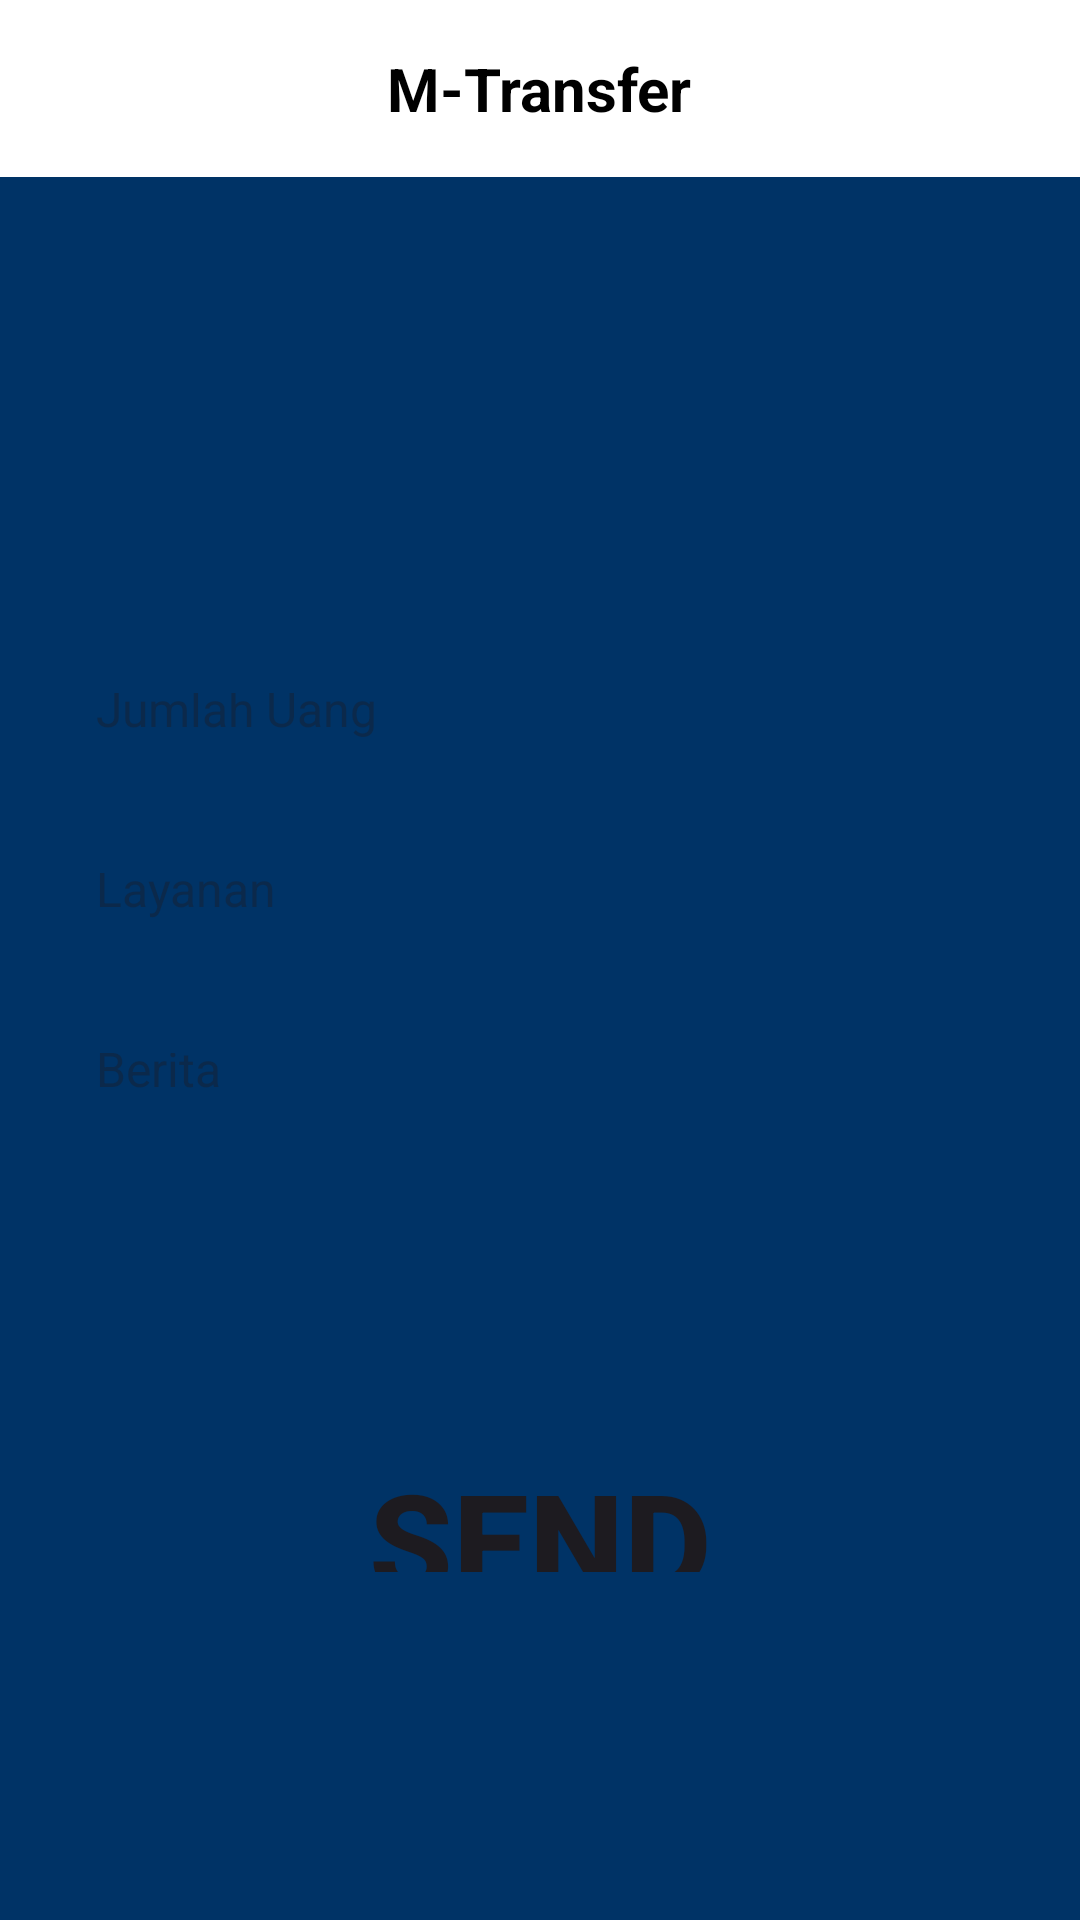

Produce the Android XML layout that renders to this screen, including the resource entries it uses.
<!-- AndroidManifest.xml: application theme Theme.BCAGAMMA -->
<!-- res/layout/activity_tf_antar_bank2.xml -->
<?xml version="1.0" encoding="utf-8"?>
<RelativeLayout xmlns:android="http://schemas.android.com/apk/res/android"
    xmlns:app="http://schemas.android.com/apk/res-auto"
    xmlns:tools="http://schemas.android.com/tools"
    android:id="@+id/main"
    android:layout_width="match_parent"
    android:layout_height="match_parent"
    tools:context=".TfAntarBank2Activity">

  <RelativeLayout
      android:id="@+id/relativeLayout"
      android:layout_width="match_parent"
      android:layout_height="wrap_content"
      android:background="#FFFFFF"
      android:padding="16dp">
    <ImageView
        android:id="@+id/btnBack"
        android:layout_width="wrap_content"
        android:layout_height="wrap_content"
        android:layout_alignParentStart="true"
        android:layout_centerVertical="true"
        android:src="@drawable/baseline_arrow_back_ios_24" />

    <TextView
        android:id="@+id/tvMtfAntarBank"
        android:layout_width="wrap_content"
        android:layout_height="wrap_content"
        android:layout_centerHorizontal="true"
        android:layout_centerVertical="true"
        android:text="M-Transfer"
        android:textStyle="bold|normal"
        android:textColor="#000000"
        android:textSize="20sp" />
  </RelativeLayout>
  <RelativeLayout
      android:layout_width="match_parent"
      android:layout_height="match_parent"
      android:layout_below="@+id/relativeLayout"
      android:layout_marginTop="0dp"
      android:background="#003366"
      android:padding="16dp">

    <Spinner
        android:id="@+id/spinnerBank"
        android:layout_width="match_parent"
        android:layout_height="48dp"
        android:layout_marginTop="20dp"
        android:background="@drawable/edit_textlogin" />

    <Spinner
        android:id="@+id/spinnerRekening"
        android:layout_width="match_parent"
        android:layout_height="48dp"
        android:layout_below="@+id/spinnerBank"
        android:layout_marginTop="10dp"
        android:background="@drawable/edit_textlogin" />

    <EditText
        android:id="@+id/etCode2"
        android:layout_width="wrap_content"
        android:layout_height="48dp"
        android:layout_alignParentStart="true"
        android:layout_alignParentTop="true"
        android:layout_alignParentEnd="true"
        android:layout_marginStart="0dp"
        android:layout_marginTop="140dp"
        android:layout_marginEnd="0dp"
        android:background="@drawable/edit_textlogin"
        android:hint="Jumlah Uang"
        android:inputType="number"
        android:maxLength="6"
        android:padding="16dp"
        android:textColor="#5c5f72"
        android:textSize="16sp" />

    <EditText
        android:id="@+id/etCode3"
        android:layout_width="wrap_content"
        android:layout_height="48dp"
        android:layout_alignParentStart="true"
        android:layout_alignParentTop="true"
        android:layout_alignParentEnd="true"
        android:layout_marginStart="0dp"
        android:layout_marginTop="200dp"
        android:layout_marginEnd="0dp"
        android:background="@drawable/edit_textlogin"
        android:hint="Layanan"
        android:inputType="number"
        android:maxLength="6"
        android:padding="16dp"
        android:textColor="#5c5f72"
        android:textSize="16sp" />
    <EditText
        android:id="@+id/etCode4"
        android:layout_width="wrap_content"
        android:layout_height="48dp"
        android:layout_alignParentStart="true"
        android:layout_alignParentTop="true"
        android:layout_alignParentEnd="true"
        android:layout_marginStart="0dp"
        android:layout_marginTop="260dp"
        android:layout_marginEnd="0dp"
        android:background="@drawable/edit_textlogin"
        android:hint="Berita"
        android:inputType="number"
        android:maxLength="6"
        android:padding="16dp"
        android:textColor="#5c5f72"
        android:textSize="16sp" />

    <Button
        android:id="@+id/btnLogin"
        android:layout_width="wrap_content"
        android:layout_height="wrap_content"
        android:layout_below="@+id/etCode4"
        android:layout_alignParentStart="true"
        android:layout_alignParentEnd="true"
        android:layout_alignParentBottom="true"
        android:layout_marginStart="0dp"
        android:layout_marginTop="100dp"
        android:layout_marginEnd="0dp"
        android:layout_marginBottom="100dp"
        android:background="@drawable/edit_textlogin"
        android:enabled="true"
        android:text="Send"
        android:textSize="45sp"
        android:textStyle="bold"
        android:textAlignment="center"/>

  </RelativeLayout>
</RelativeLayout>
<!-- resources referenced by this layout -->
<resources>
  <style name="Theme.BCAGAMMA" parent="Base.Theme.BCAGAMMA" />
  <style name="Base.Theme.BCAGAMMA" parent="Theme.Material3.DayNight.NoActionBar">
          
          
      </style>
</resources>
